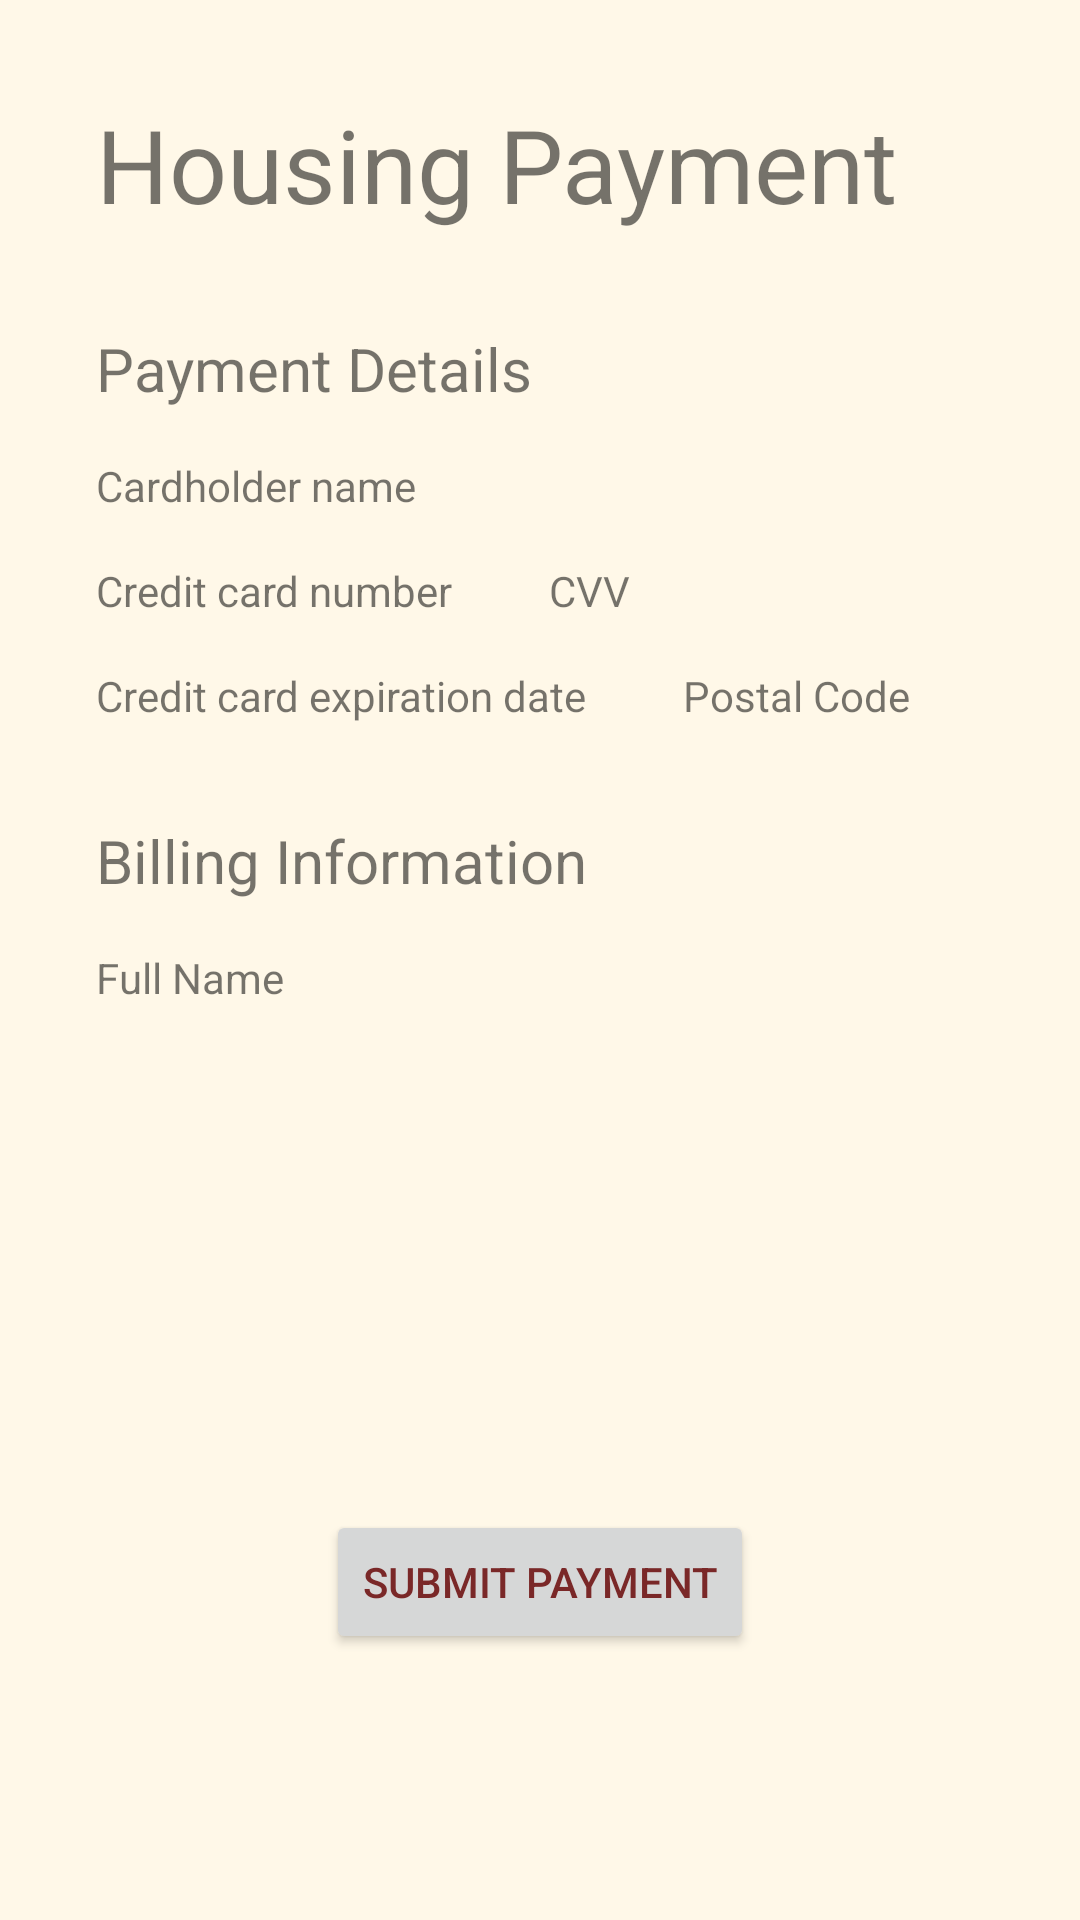

The Android layout XML behind this screen, and the referenced resources:
<!-- AndroidManifest.xml: application theme Theme.CollegeMate -->
<!-- res/layout/activity_housing_payment.xml -->
<?xml version="1.0" encoding="utf-8"?>
<androidx.constraintlayout.widget.ConstraintLayout xmlns:android="http://schemas.android.com/apk/res/android"
    xmlns:app="http://schemas.android.com/apk/res-auto"
    xmlns:tools="http://schemas.android.com/tools"
    android:layout_width="match_parent"
    android:layout_height="match_parent"
    tools:context=".HousingPayment">

    <TextView
        android:id="@+id/txtViewPayHousingTitle"
        android:layout_width="wrap_content"
        android:layout_height="wrap_content"
        android:layout_marginStart="32dp"
        android:layout_marginTop="32dp"
        android:text="@string/txtPayHousingTitle"
        android:textSize="34sp"
        app:layout_constraintStart_toStartOf="parent"
        app:layout_constraintTop_toTopOf="parent" />

    <TextView
        android:id="@+id/txtViewPaymentInfoTitle"
        android:layout_width="wrap_content"
        android:layout_height="wrap_content"
        android:layout_marginStart="32dp"
        android:layout_marginTop="32dp"
        android:text="@string/txtPaymentInfoTitle"
        android:textSize="20sp"
        app:layout_constraintStart_toStartOf="parent"
        app:layout_constraintTop_toBottomOf="@+id/txtViewPayHousingTitle" />

    <TextView
        android:id="@+id/txtViewCardholderTitle"
        android:layout_width="wrap_content"
        android:layout_height="wrap_content"
        android:layout_marginStart="32dp"
        android:layout_marginTop="16dp"
        android:text="@string/txtCardholderTitle"
        app:layout_constraintStart_toStartOf="parent"
        app:layout_constraintTop_toBottomOf="@+id/txtViewPaymentInfoTitle" />

    <TextView
        android:id="@+id/txtViewCreditCardNum"
        android:layout_width="wrap_content"
        android:layout_height="wrap_content"
        android:layout_marginStart="32dp"
        android:layout_marginTop="16dp"
        android:text="@string/txtCreditCardNum"
        app:layout_constraintStart_toStartOf="parent"
        app:layout_constraintTop_toBottomOf="@+id/txtViewCardholderTitle" />

    <TextView
        android:id="@+id/txtViewCVVTitle"
        android:layout_width="wrap_content"
        android:layout_height="wrap_content"
        android:layout_marginStart="32dp"
        android:text="@string/txtCVVTitle"
        app:layout_constraintStart_toEndOf="@+id/txtViewCreditCardNum"
        app:layout_constraintTop_toTopOf="@+id/txtViewCreditCardNum" />

    <TextView
        android:id="@+id/txtViewCardExpirationTitle"
        android:layout_width="wrap_content"
        android:layout_height="wrap_content"
        android:layout_marginStart="32dp"
        android:layout_marginTop="16dp"
        android:text="@string/txtCardExpiration"
        app:layout_constraintStart_toStartOf="parent"
        app:layout_constraintTop_toBottomOf="@+id/txtViewCreditCardNum" />

    <TextView
        android:id="@+id/txtViewPostalCodeTitle"
        android:layout_width="wrap_content"
        android:layout_height="wrap_content"
        android:layout_marginStart="32dp"
        android:layout_marginTop="16dp"
        android:text="@string/txtPostalCode"
        app:layout_constraintStart_toEndOf="@+id/txtViewCardExpirationTitle"
        app:layout_constraintTop_toBottomOf="@+id/txtViewCVVTitle" />

    <Button
        android:id="@+id/btnPayHousing"
        android:layout_width="wrap_content"
        android:layout_height="wrap_content"
        android:text="@string/btnPayHousing"
        app:layout_constraintBottom_toBottomOf="parent"
        app:layout_constraintEnd_toEndOf="parent"
        app:layout_constraintStart_toStartOf="parent"
        app:layout_constraintTop_toTopOf="parent"
        app:layout_constraintVertical_bias="0.85" />

    <TextView
        android:id="@+id/txtViewBillingInfoTitle"
        android:layout_width="wrap_content"
        android:layout_height="wrap_content"
        android:layout_marginStart="32dp"
        android:layout_marginTop="32dp"
        android:text="@string/txtBillingInfoTitle"
        android:textSize="20sp"
        app:layout_constraintStart_toStartOf="parent"
        app:layout_constraintTop_toBottomOf="@+id/txtViewCardExpirationTitle" />

    <TextView
        android:id="@+id/txtViewFullNameTitle"
        android:layout_width="wrap_content"
        android:layout_height="wrap_content"
        android:layout_marginStart="32dp"
        android:layout_marginTop="16dp"
        android:text="@string/txtFullNameTitle"
        app:layout_constraintStart_toStartOf="parent"
        app:layout_constraintTop_toBottomOf="@+id/txtViewBillingInfoTitle" />

</androidx.constraintlayout.widget.ConstraintLayout>
<!-- resources referenced by this layout -->
<resources>
  <string name="btnPayHousing">Submit Payment</string>
  <string name="txtBillingInfoTitle">Billing Information</string>
  <string name="txtCVVTitle">CVV</string>
  <string name="txtCardExpiration">Credit card expiration date</string>
  <string name="txtCardholderTitle">Cardholder name</string>
  <string name="txtCreditCardNum">Credit card number</string>
  <string name="txtFullNameTitle">Full Name</string>
  <string name="txtPayHousingTitle">Housing Payment</string>
  <string name="txtPaymentInfoTitle">Payment Details</string>
  <string name="txtPostalCode">Postal Code</string>
  <style name="Theme.CollegeMate" parent="Base.Theme.CollegeMate" />
  <style name="Base.Theme.CollegeMate" parent="Theme.MaterialComponents.Light.DarkActionBar">
          
          
          <item name="colorPrimary">@color/orange</item>
          <item name="colorPrimaryDark">@color/brownRed</item>
          <item name="colorAccent">@color/brownRed</item>
          <item name="android:windowBackground">@color/fallback</item>
          <item name="android:actionMenuTextColor">@color/brownRed</item>
          <item name="android:textColorPrimary">@color/brownRed</item>
  
      </style>
  <color name="orange">#D45B12</color>
  <color name="brownRed">#7A2828</color>
  <color name="fallback">#FFF8e8</color>
</resources>
